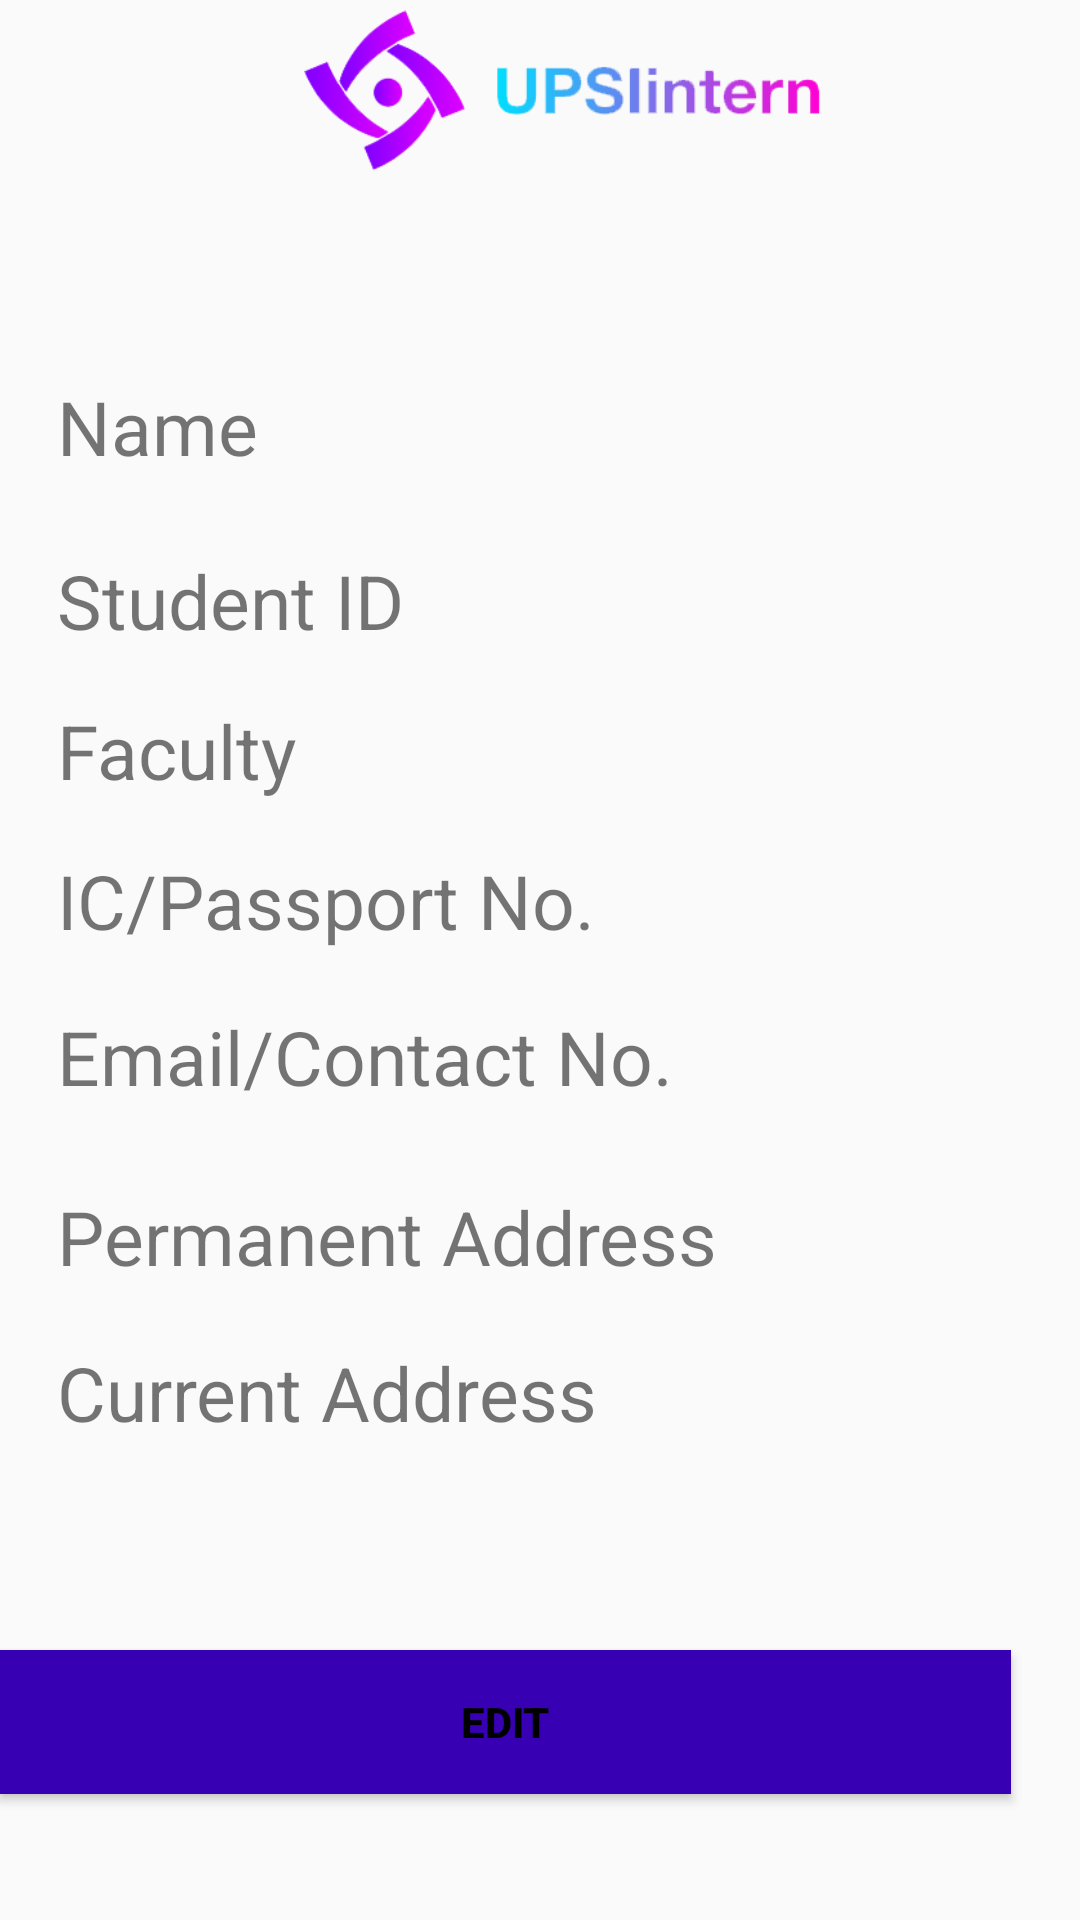

Here is an Android app screen rendered from its layout file. Give the layout XML and the strings, colors and styles it references.
<!-- AndroidManifest.xml: application theme Theme.UPSIintern -->
<!-- res/layout/activity_studentprofile.xml -->
<?xml version="1.0" encoding="utf-8"?>
<RelativeLayout xmlns:android="http://schemas.android.com/apk/res/android"
    xmlns:app="http://schemas.android.com/apk/res-auto"
    xmlns:tools="http://schemas.android.com/tools"
    android:layout_width="match_parent"
    android:layout_height="match_parent"
    tools:context=".StudentprofileActivity">

    <ImageView
        android:id="@+id/imageViewh1"
        android:layout_width="wrap_content"
        android:layout_height="83dp"
        android:layout_alignParentEnd="true"
        android:layout_alignParentRight="true"
        android:layout_alignParentBottom="true"
        android:layout_marginStart="40dp"
        android:layout_marginLeft="40dp"
        android:layout_marginTop="-2dp"
        android:layout_marginEnd="23dp"
        android:layout_marginRight="23dp"
        android:layout_marginBottom="579dp"
        app:srcCompat="@drawable/titlelogo"
        tools:ignore="MissingConstraints" />

    <TextView
        android:id="@+id/nameformtv"
        android:layout_width="match_parent"
        android:layout_height="wrap_content"
        android:layout_alignParentBottom="true"
        android:layout_marginBottom="481dp"
        android:text="   Name"
        android:textSize="25dp" />

    <TextView
        android:id="@+id/studentidtv"
        android:layout_width="match_parent"
        android:layout_height="wrap_content"
        android:layout_alignParentBottom="true"
        android:layout_marginBottom="423dp"
        android:text="   Student ID"
        android:textSize="25dp" />

    <TextView
        android:id="@+id/facultytv"
        android:layout_width="match_parent"
        android:layout_height="wrap_content"
        android:layout_alignParentBottom="true"
        android:layout_marginBottom="373dp"
        android:text="   Faculty"
        android:textSize="25dp" />

    <TextView
        android:id="@+id/icpassportNotv"
        android:layout_width="match_parent"
        android:layout_height="wrap_content"
        android:layout_alignParentBottom="true"
        android:layout_marginBottom="323dp"
        android:text="   IC/Passport No."
        android:textSize="25dp" />

    <TextView
        android:id="@+id/emailcontactNotv"
        android:layout_width="match_parent"
        android:layout_height="wrap_content"
        android:layout_alignParentBottom="true"
        android:layout_marginBottom="271dp"
        android:text="   Email/Contact No."
        android:textSize="25dp" />

    <TextView
        android:id="@+id/permanentaddresstv"
        android:layout_width="match_parent"
        android:layout_height="wrap_content"
        android:layout_alignParentBottom="true"
        android:layout_marginBottom="211dp"
        android:text="   Permanent Address"
        android:textSize="25dp" />

    <TextView
        android:id="@+id/currentaddresstv"
        android:layout_width="match_parent"
        android:layout_height="wrap_content"
        android:layout_alignParentBottom="true"
        android:layout_marginBottom="159dp"
        android:text="   Current Address"
        android:textSize="25dp" />

    <Button
        android:id="@+id/editbutton"
        android:layout_width="350dp"
        android:layout_height="wrap_content"
        android:layout_alignParentEnd="true"
        android:layout_alignParentRight="true"
        android:layout_alignParentBottom="true"
        android:layout_marginEnd="23dp"
        android:layout_marginRight="23dp"
        android:layout_marginBottom="42dp"
        android:background="@color/purple_700"
        android:text="Edit"
        android:textColor="@color/black"
        android:textStyle="bold" />

</RelativeLayout>
<!-- resources referenced by this layout -->
<resources>
  <!-- drawable titlelogo: png bitmap (drawable, 17520 bytes) -->
  <style name="Theme.UPSIintern" parent="Theme.AppCompat.Light.NoActionBar">
          
          <item name="colorPrimary">@color/purple_500</item>
          <item name="colorPrimaryVariant">@color/purple_700</item>
          <item name="colorOnPrimary">@color/white</item>
          
          <item name="colorSecondary">@color/teal_200</item>
          <item name="colorSecondaryVariant">@color/teal_700</item>
          <item name="colorOnSecondary">@color/black</item>
          
          <item name="android:statusBarColor" tools:targetApi="l">?attr/colorPrimaryVariant</item>
          
      </style>
  <!-- not gathered from this repository: default colours our renderer supplied (Android Studio template values) -->
  <color name="purple_500">#FF6200EE</color>
  <color name="purple_700">#FF3700B3</color>
  <color name="teal_200">#FF03DAC5</color>
  <color name="teal_700">#FF018786</color>
  <color name="black">#FF000000</color>
  <color name="white">#FFFFFFFF</color>
</resources>
